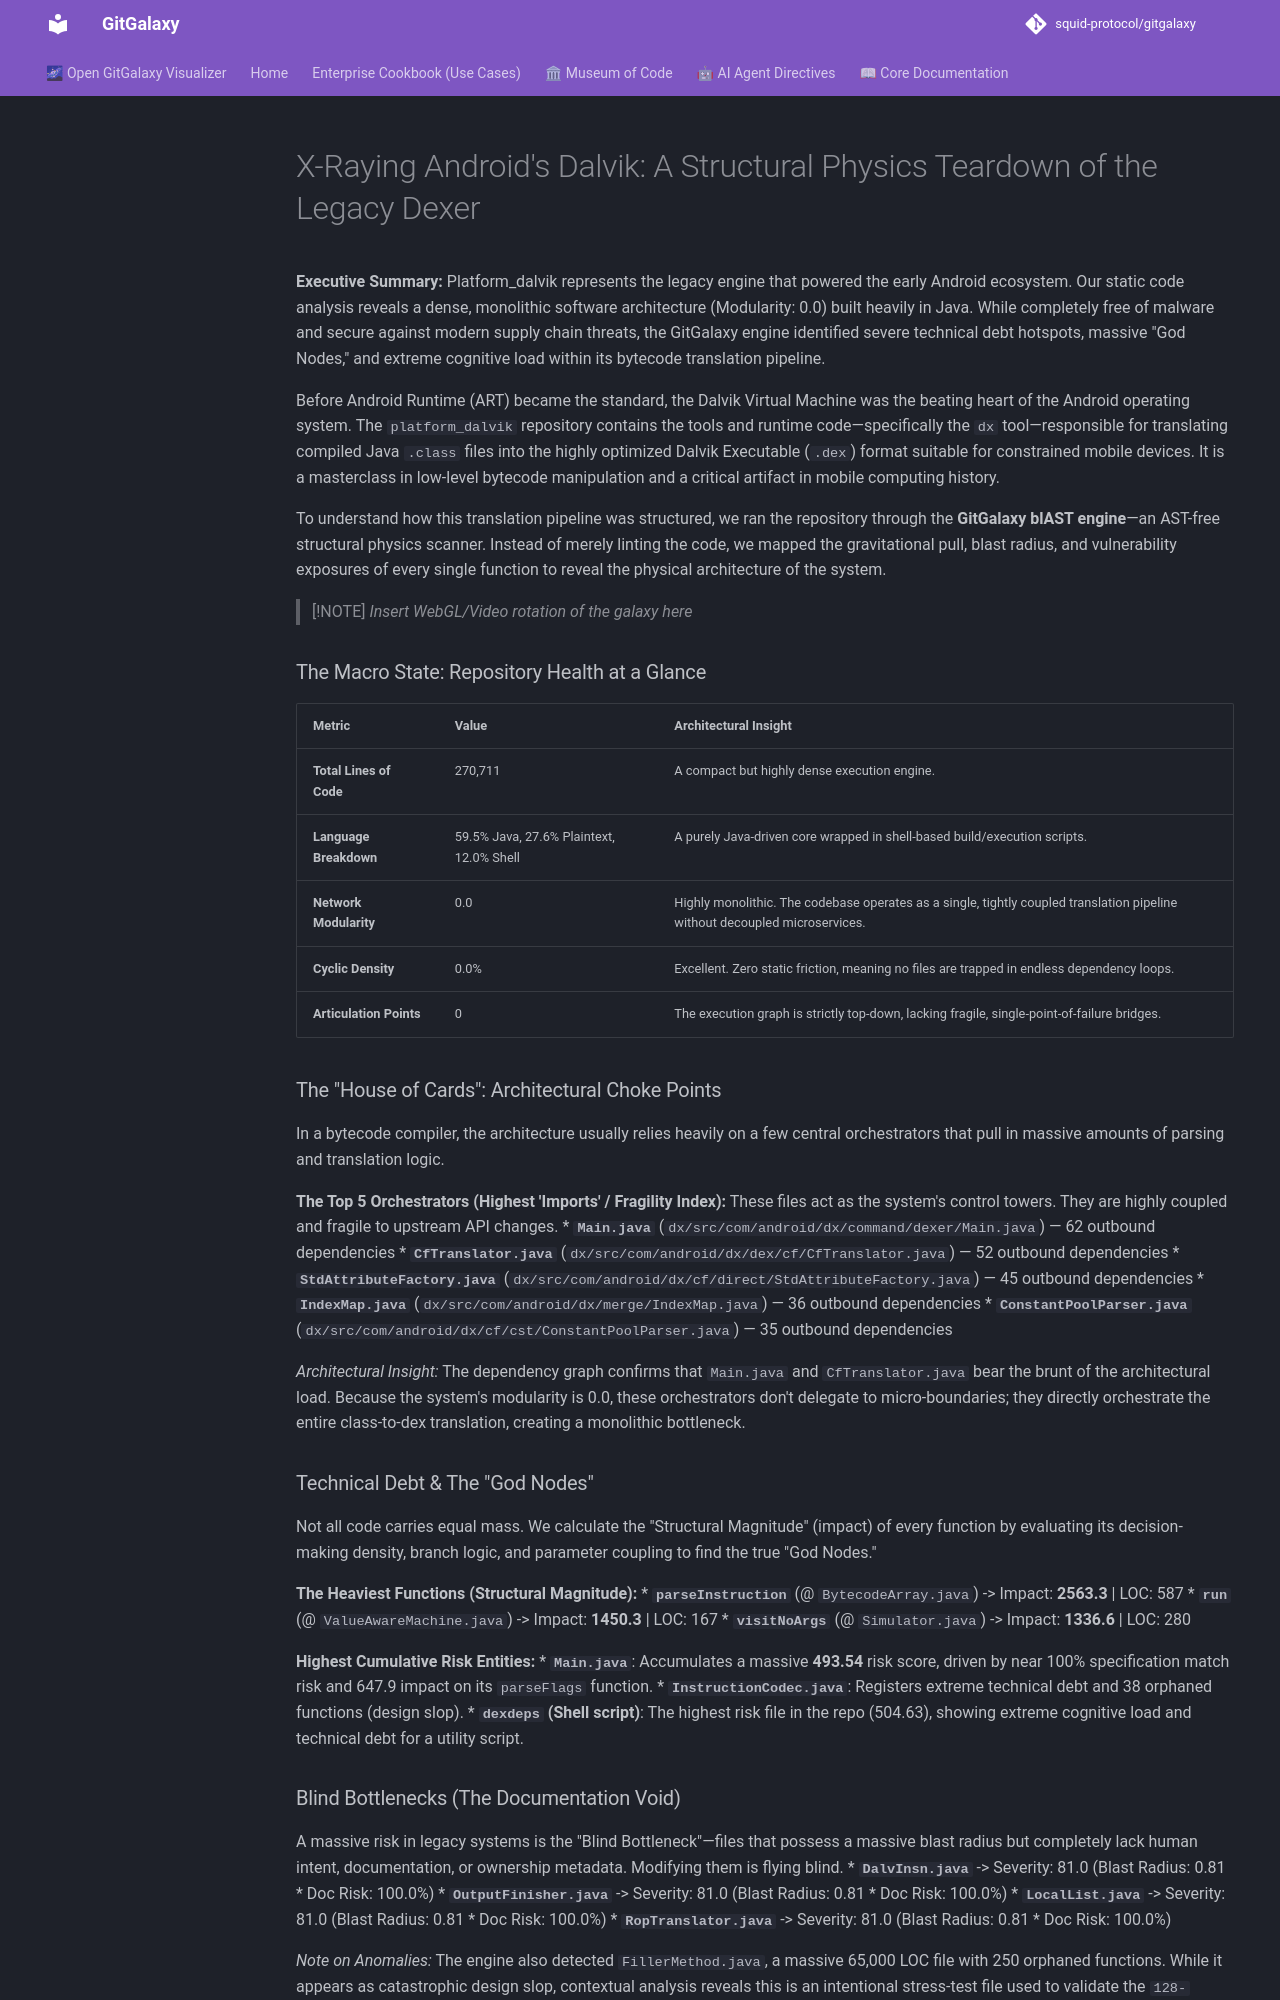

repository: squid-protocol/gitgalaxy · page: museum-of-code/teardown-of-android/index.html · generator: mkdocs

---
description: "**Executive Summary:** Platform_dalvik represents the legacy engine that powered the early Android ecosystem. Our static code analysis reveals a dense,..."
---
# X-Raying Android's Dalvik: A Structural Physics Teardown of the Legacy Dexer

**Executive Summary:** Platform_dalvik represents the legacy engine that powered the early Android ecosystem. Our static code analysis reveals a dense, monolithic software architecture (Modularity: 0.0) built heavily in Java. While completely free of malware and secure against modern supply chain threats, the GitGalaxy engine identified severe technical debt hotspots, massive "God Nodes," and extreme cognitive load within its bytecode translation pipeline. 

Before Android Runtime (ART) became the standard, the Dalvik Virtual Machine was the beating heart of the Android operating system. The `platform_dalvik` repository contains the tools and runtime code—specifically the `dx` tool—responsible for translating compiled Java `.class` files into the highly optimized Dalvik Executable (`.dex`) format suitable for constrained mobile devices. It is a masterclass in low-level bytecode manipulation and a critical artifact in mobile computing history.

To understand how this translation pipeline was structured, we ran the repository through the **GitGalaxy blAST engine**—an AST-free structural physics scanner. Instead of merely linting the code, we mapped the gravitational pull, blast radius, and vulnerability exposures of every single function to reveal the physical architecture of the system.

> [!NOTE]
> *Insert WebGL/Video rotation of the galaxy here*

### The Macro State: Repository Health at a Glance

| Metric | Value | Architectural Insight |
| :--- | :--- | :--- |
| **Total Lines of Code** | 270,711 | A compact but highly dense execution engine. |
| **Language Breakdown** | 59.5% Java, 27.6% Plaintext, 12.0% Shell | A purely Java-driven core wrapped in shell-based build/execution scripts. |
| **Network Modularity** | 0.0 | Highly monolithic. The codebase operates as a single, tightly coupled translation pipeline without decoupled microservices. |
| **Cyclic Density** | 0.0% | Excellent. Zero static friction, meaning no files are trapped in endless dependency loops. |
| **Articulation Points** | 0 | The execution graph is strictly top-down, lacking fragile, single-point-of-failure bridges. |

### The "House of Cards": Architectural Choke Points

In a bytecode compiler, the architecture usually relies heavily on a few central orchestrators that pull in massive amounts of parsing and translation logic.

**The Top 5 Orchestrators (Highest 'Imports' / Fragility Index):**
These files act as the system's control towers. They are highly coupled and fragile to upstream API changes.
* **`Main.java`** (`dx/src/com/android/dx/command/dexer/Main.java`) — 62 outbound dependencies
* **`CfTranslator.java`** (`dx/src/com/android/dx/dex/cf/CfTranslator.java`) — 52 outbound dependencies
* **`StdAttributeFactory.java`** (`dx/src/com/android/dx/cf/direct/StdAttributeFactory.java`) — 45 outbound dependencies
* **`IndexMap.java`** (`dx/src/com/android/dx/merge/IndexMap.java`) — 36 outbound dependencies
* **`ConstantPoolParser.java`** (`dx/src/com/android/dx/cf/cst/ConstantPoolParser.java`) — 35 outbound dependencies

*Architectural Insight:* The dependency graph confirms that `Main.java` and `CfTranslator.java` bear the brunt of the architectural load. Because the system's modularity is 0.0, these orchestrators don't delegate to micro-boundaries; they directly orchestrate the entire class-to-dex translation, creating a monolithic bottleneck.

### Technical Debt & The "God Nodes"

Not all code carries equal mass. We calculate the "Structural Magnitude" (impact) of every function by evaluating its decision-making density, branch logic, and parameter coupling to find the true "God Nodes."

**The Heaviest Functions (Structural Magnitude):**
* **`parseInstruction`** (@ `BytecodeArray.java`) -> Impact: **2563.3** | LOC: 587
* **`run`** (@ `ValueAwareMachine.java`) -> Impact: **1450.3** | LOC: 167
* **`visitNoArgs`** (@ `Simulator.java`) -> Impact: **1336.6** | LOC: 280

**Highest Cumulative Risk Entities:**
* **`Main.java`**: Accumulates a massive **493.54** risk score, driven by near 100% specification match risk and 647.9 impact on its `parseFlags` function.
* **`InstructionCodec.java`**: Registers extreme technical debt and 38 orphaned functions (design slop).
* **`dexdeps` (Shell script)**: The highest risk file in the repo (504.63), showing extreme cognitive load and technical debt for a utility script.
